Dataset: Door_detection (GitHub, heenaharwani123-eng/Door_detection). Classes: empty, full.

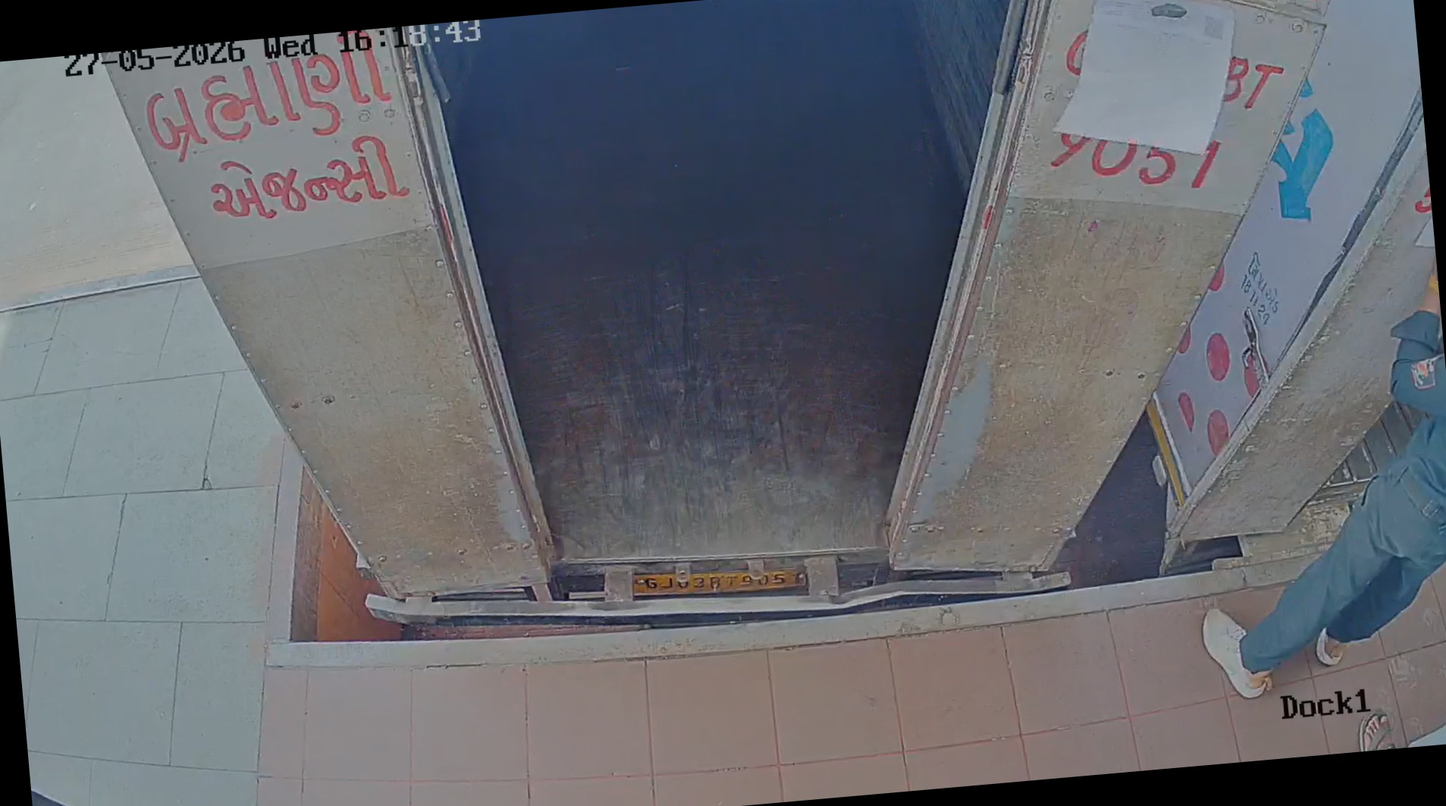
Label: empty

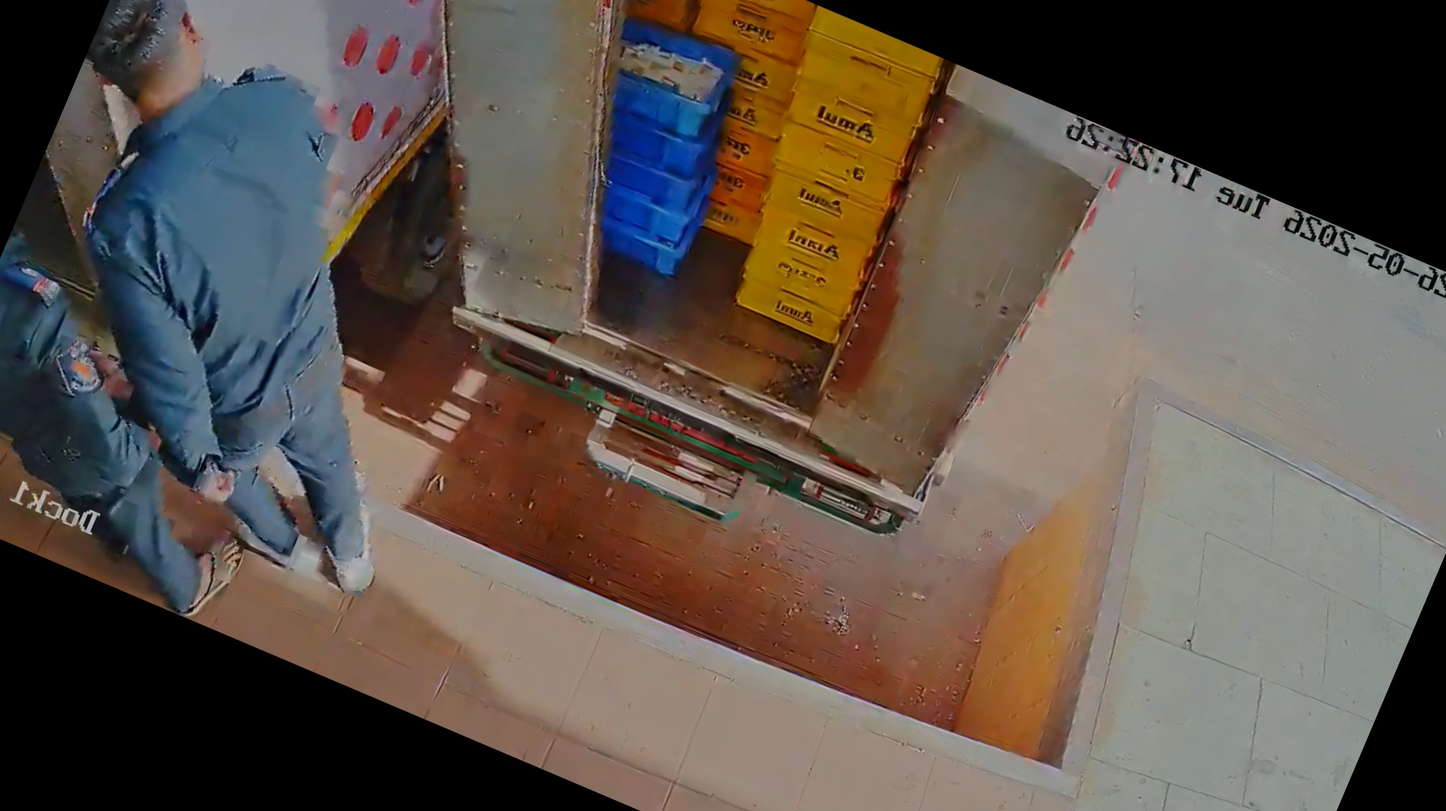
Label: full

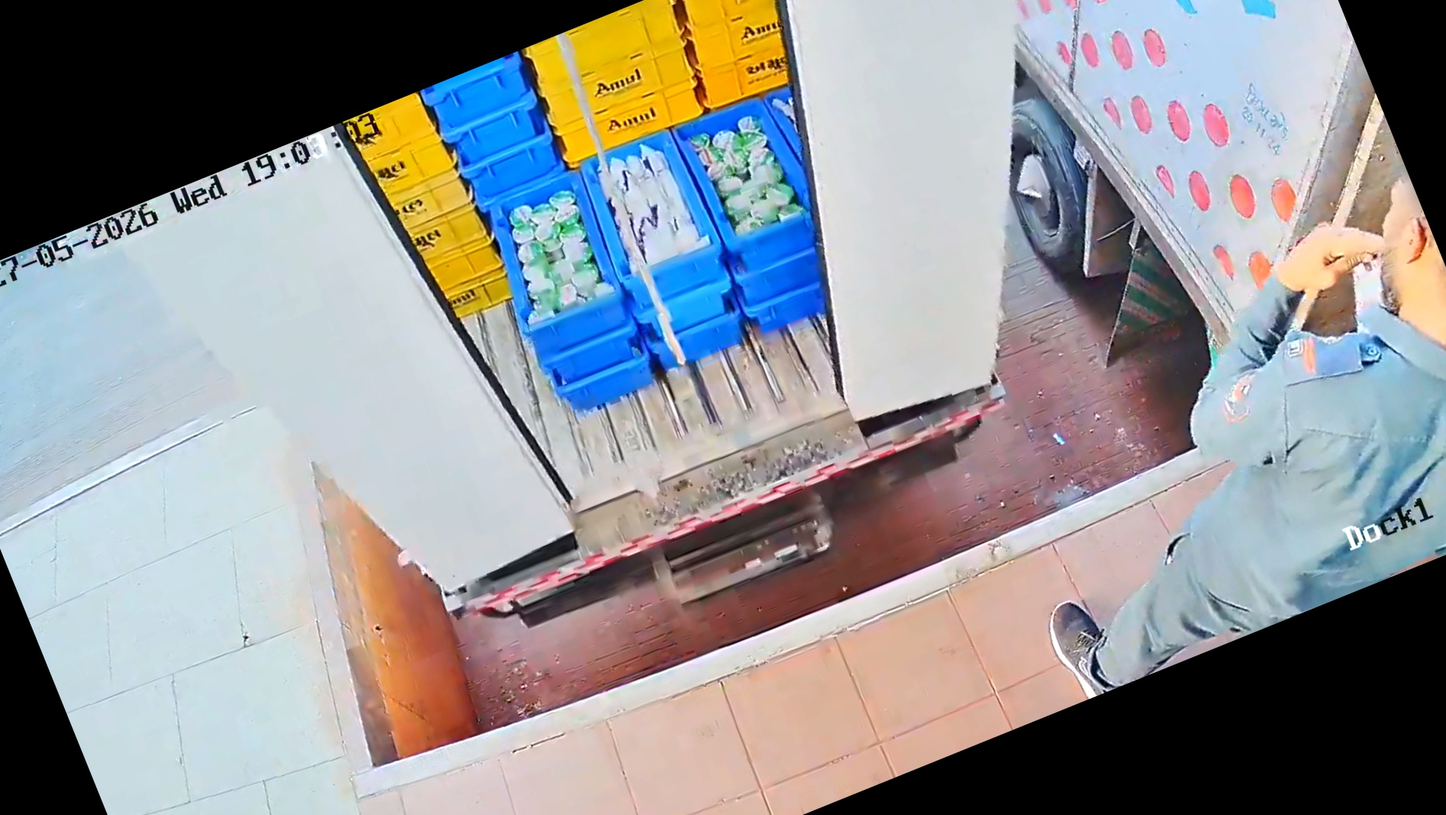
Label: full

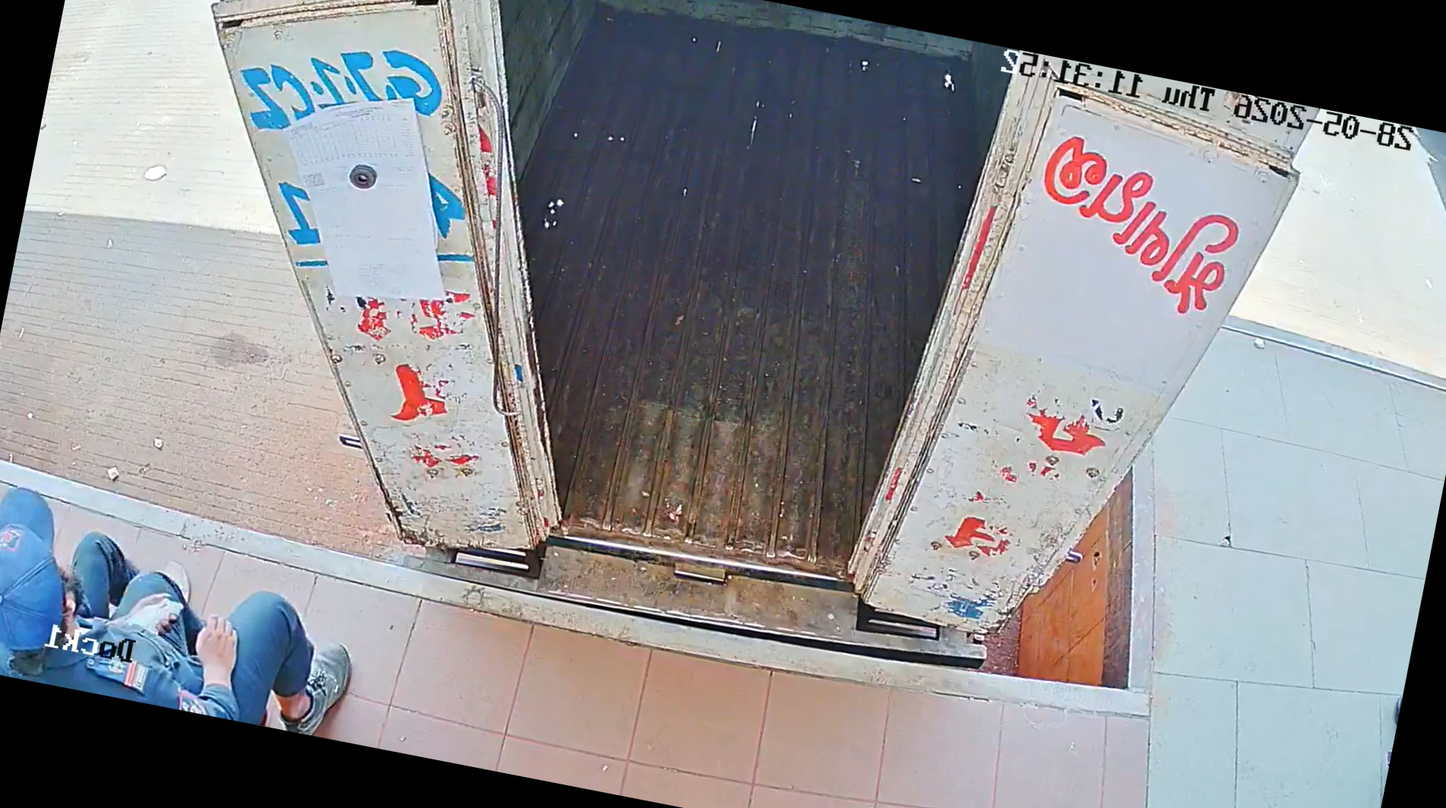
Label: empty

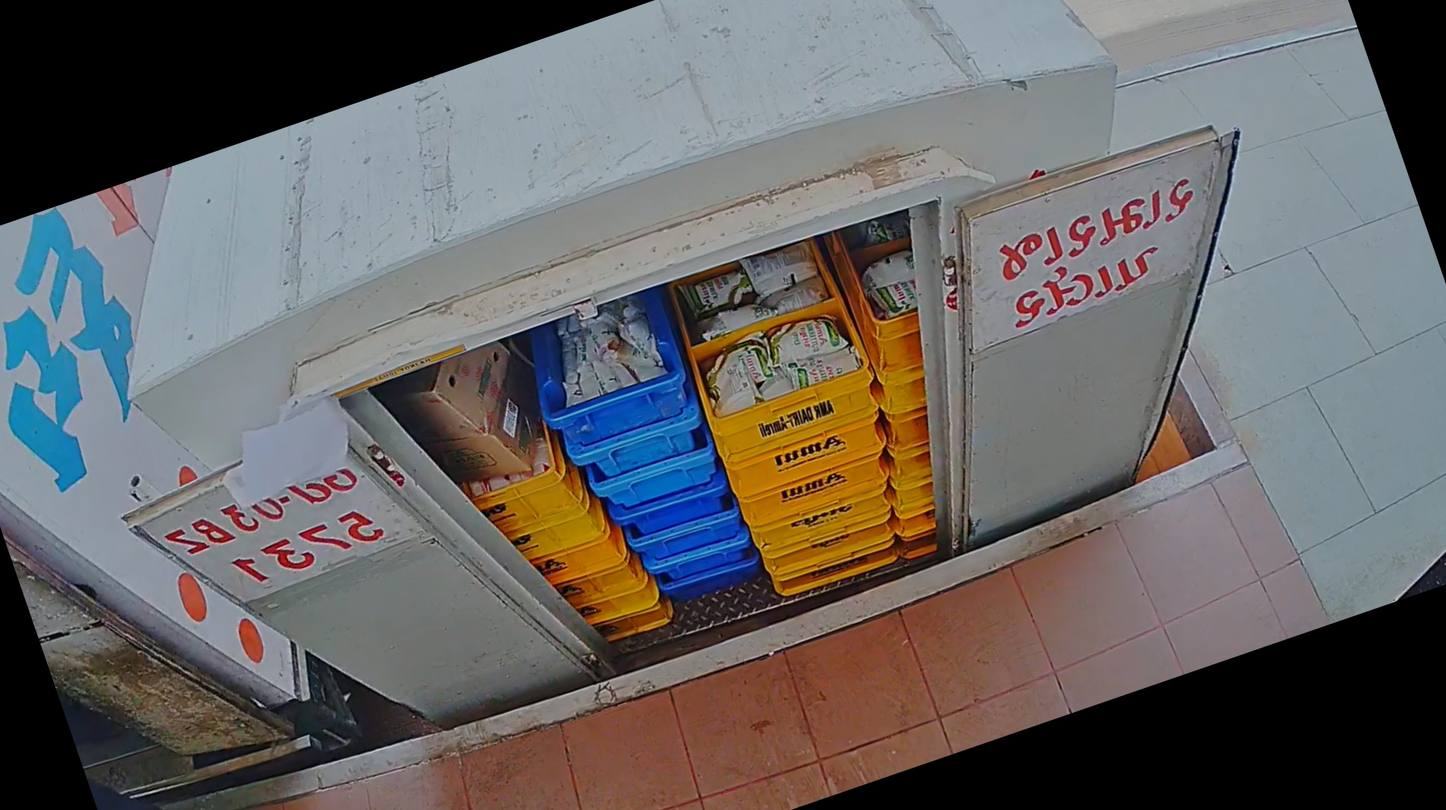
Label: full

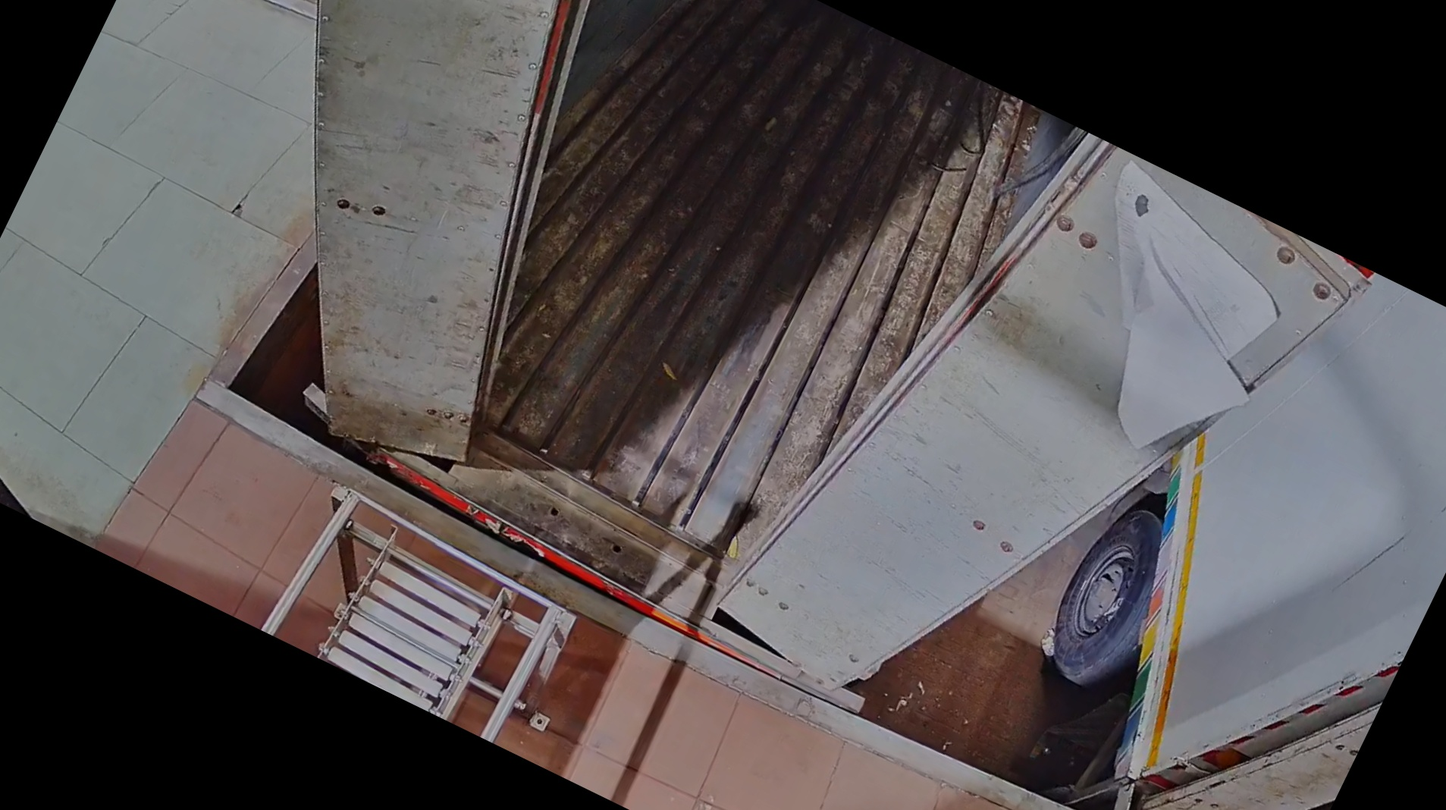
Label: empty
